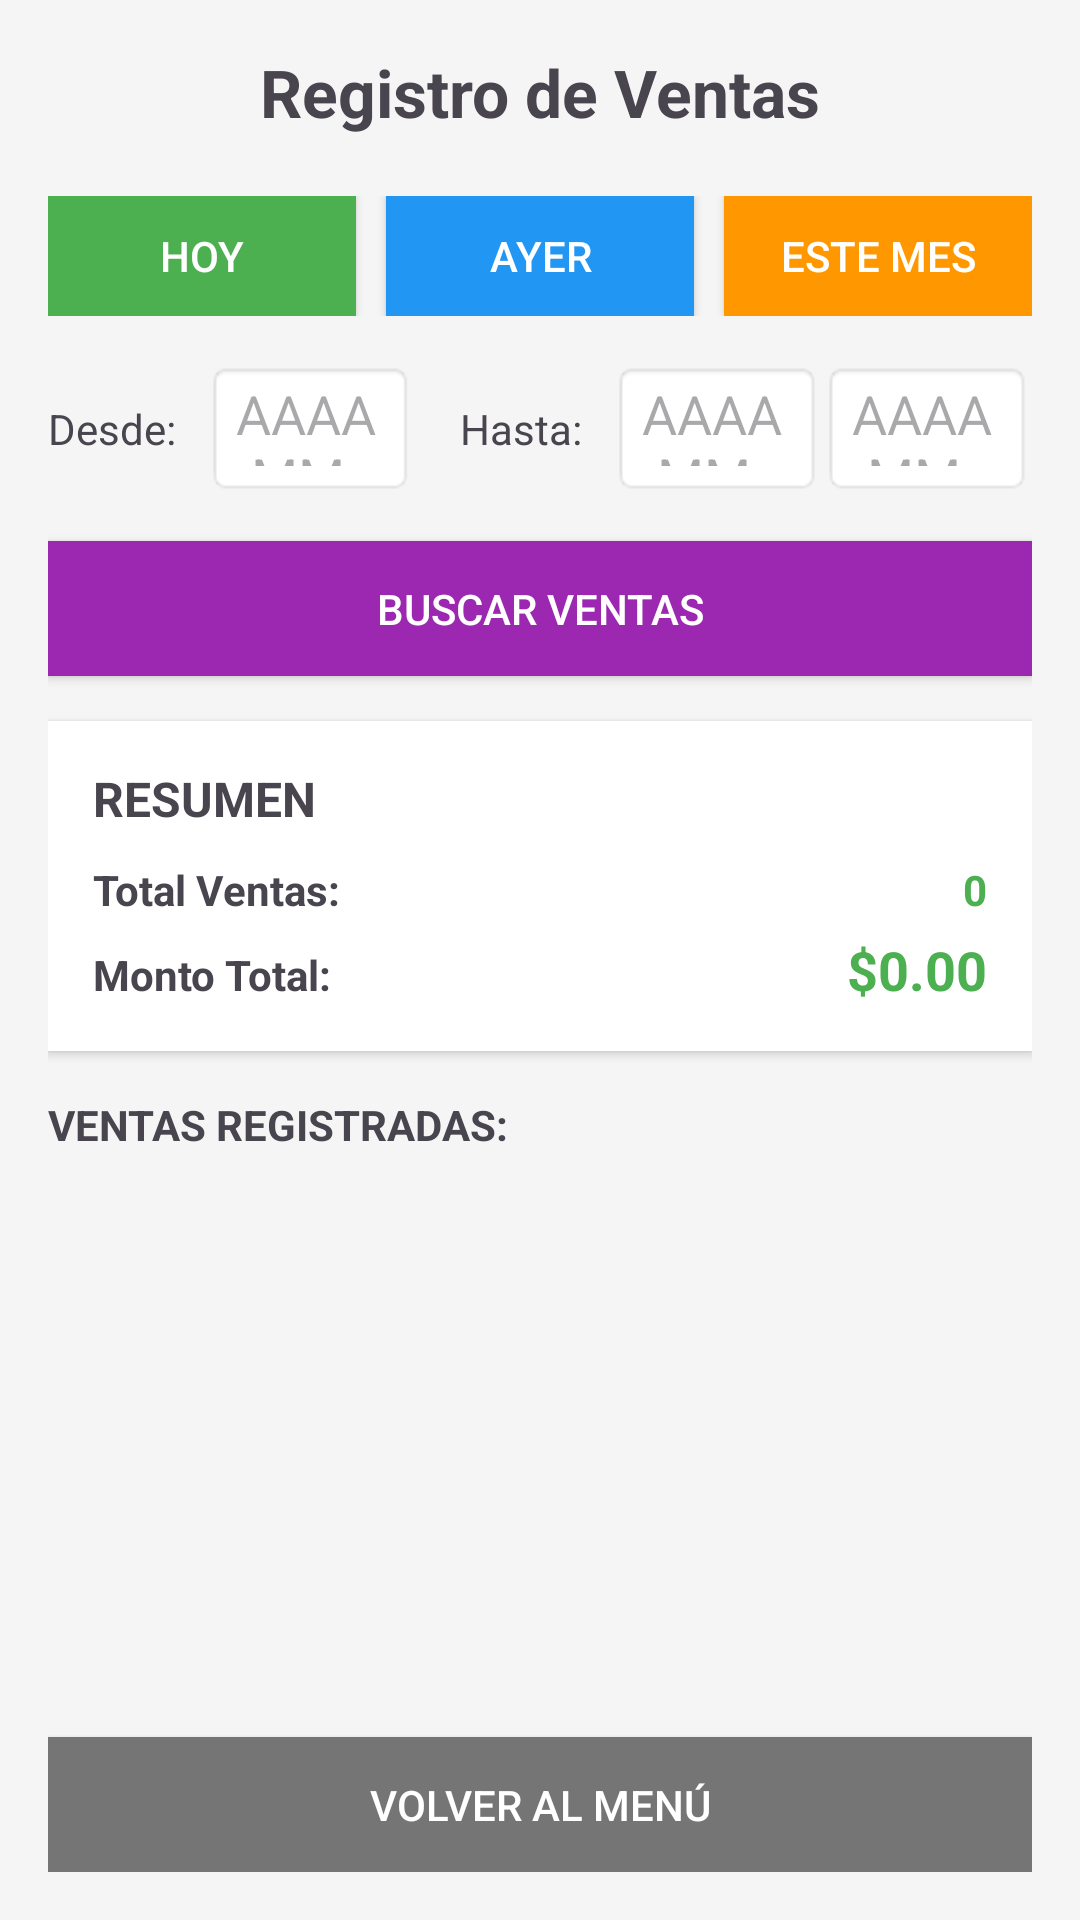

Write the Android layout XML for this screen, with the resource values it uses.
<!-- AndroidManifest.xml: activity theme Theme.Mezquite -->
<!-- res/layout/activity_registro_ventas.xml -->
<?xml version="1.0" encoding="utf-8"?>
<LinearLayout xmlns:android="http://schemas.android.com/apk/res/android"
    android:layout_width="match_parent"
    android:layout_height="match_parent"
    android:orientation="vertical"
    android:padding="16dp"
    android:background="#f5f5f5">



    
    <TextView
        android:layout_width="wrap_content"
        android:layout_height="wrap_content"
        android:text="Registro de Ventas"
        android:textSize="22sp"
        android:textStyle="bold"
        android:layout_gravity="center"
        android:layout_marginBottom="20dp"/>

    
    <LinearLayout
        android:layout_width="match_parent"
        android:layout_height="wrap_content"
        android:orientation="horizontal"
        android:layout_marginBottom="15dp">

        <Button
            android:id="@+id/btnHoy"
            android:layout_width="0dp"
            android:layout_height="40dp"
            android:layout_weight="1"
            android:text="HOY"
            android:textSize="14sp"
            android:background="#4CAF50"
            android:textColor="#FFFFFF"
            android:layout_marginRight="5dp"/>

        <Button
            android:id="@+id/btnAyer"
            android:layout_width="0dp"
            android:layout_height="40dp"
            android:layout_weight="1"
            android:text="AYER"
            android:textSize="14sp"
            android:background="#2196F3"
            android:textColor="#FFFFFF"
            android:layout_marginRight="5dp"
            android:layout_marginLeft="5dp"/>

        <Button
            android:id="@+id/btnMes"
            android:layout_width="0dp"
            android:layout_height="40dp"
            android:layout_weight="1"
            android:text="ESTE MES"
            android:textSize="14sp"
            android:background="#FF9800"
            android:textColor="#FFFFFF"
            android:layout_marginLeft="5dp"/>

    </LinearLayout>

    
    <LinearLayout
        android:layout_width="match_parent"
        android:layout_height="wrap_content"
        android:orientation="horizontal"
        android:layout_marginBottom="15dp">

        <TextView
            android:layout_width="wrap_content"
            android:layout_height="wrap_content"
            android:text="Desde:"
            android:layout_gravity="center_vertical"
            android:layout_marginRight="10dp"/>

        <EditText
            android:id="@+id/etFechaDesde"
            android:layout_width="0dp"
            android:layout_height="45dp"
            android:layout_weight="1"
            android:hint="AAAA-MM-DD"
            android:padding="10dp"
            android:background="@android:drawable/editbox_background"/>

        <TextView
            android:layout_width="wrap_content"
            android:layout_height="wrap_content"
            android:text="Hasta:"
            android:layout_gravity="center_vertical"
            android:layout_marginLeft="15dp"
            android:layout_marginRight="10dp"/>


        <EditText
            android:id="@+id/etFechaDesde"
            android:layout_width="0dp"
            android:layout_height="45dp"
            android:layout_weight="1"
            android:hint="AAAA-MM-DD"
            android:padding="10dp"
            android:background="@android:drawable/editbox_background"/>

        <EditText
            android:id="@+id/etFechaHasta"
            android:layout_width="0dp"
            android:layout_height="45dp"
            android:layout_weight="1"
            android:hint="AAAA-MM-DD"
            android:padding="10dp"
            android:background="@android:drawable/editbox_background"/>
    </LinearLayout>

    
    <Button
        android:id="@+id/btnBuscarVentas"
        android:layout_width="match_parent"
        android:layout_height="45dp"
        android:text="BUSCAR VENTAS"
        android:background="#9C27B0"
        android:textColor="#FFFFFF"
        android:layout_marginBottom="15dp"/>
    
    <LinearLayout
        android:layout_width="match_parent"
        android:layout_height="wrap_content"
        android:orientation="vertical"
        android:background="#FFFFFF"
        android:padding="15dp"
        android:elevation="2dp"
        android:layout_marginBottom="15dp">

        <TextView
            android:layout_width="wrap_content"
            android:layout_height="wrap_content"
            android:text="RESUMEN"
            android:textStyle="bold"
            android:textSize="16sp"
            android:layout_marginBottom="10dp"/>

        <LinearLayout
            android:layout_width="match_parent"
            android:layout_height="wrap_content"
            android:orientation="horizontal"
            android:layout_marginBottom="5dp">


            <TextView
                android:layout_width="0dp"
                android:layout_height="wrap_content"
                android:layout_weight="1"
                android:text="Total Ventas:"
                android:textStyle="bold"/>

            <TextView
                android:id="@+id/tvTotalVentas"
                android:layout_width="wrap_content"
                android:layout_height="wrap_content"
                android:text="0"
                android:textStyle="bold"
                android:textColor="#4CAF50"/>

        </LinearLayout>

        <LinearLayout
            android:layout_width="match_parent"
            android:layout_height="wrap_content"
            android:orientation="horizontal">

            <TextView
                android:layout_width="0dp"
                android:layout_height="wrap_content"
                android:layout_weight="1"
                android:text="Monto Total:"
                android:textStyle="bold"/>

            <TextView
                android:id="@+id/tvMontoTotal"
                android:layout_width="wrap_content"
                android:layout_height="wrap_content"
                android:text="$0.00"
                android:textStyle="bold"
                android:textColor="#4CAF50"
                android:textSize="18sp"/>

        </LinearLayout>

    </LinearLayout>

    
    <TextView
        android:layout_width="wrap_content"
        android:layout_height="wrap_content"
        android:text="VENTAS REGISTRADAS:"
        android:textStyle="bold"
        android:layout_marginBottom="10dp"/>

    <ListView
        android:id="@+id/listViewVentas"
        android:layout_width="match_parent"
        android:layout_height="0dp"
        android:layout_weight="1"
        android:layout_marginBottom="15dp"/>

    
    <Button
        android:id="@+id/btnVolverVentas"
        android:layout_width="match_parent"
        android:layout_height="45dp"
        android:text="VOLVER AL MENÚ"
        android:background="#757575"
        android:textColor="#FFFFFF"/>

</LinearLayout>
<!-- resources referenced by this layout -->
<resources>
  <style name="Theme.Mezquite" parent="Base.Theme.Mezquite" />
  <style name="Base.Theme.Mezquite" parent="Theme.Material3.DayNight.NoActionBar">
          <item name="colorPrimary">@color/colorPrimary</item>
          <item name="colorPrimaryDark">@color/colorPrimaryDark</item>
          <item name="colorAccent">@color/colorAccent</item>
  
          
          <item name="materialButtonStyle">@style/Widget.App.Button</item>
  
          
          <item name="cardViewStyle">@style/CardViewStyle</item>
      </style>
  <color name="colorPrimary">#1A5F7A</color>
  <color name="colorPrimaryDark">#0D3B4F</color>
  <color name="colorAccent">#FF9800</color>
  <style name="Widget.App.Button" parent="Widget.MaterialComponents.Button">
          <item name="backgroundTint">@color/colorPrimary</item>
          <item name="cornerRadius">12dp</item>
          <item name="android:textColor">@color/white</item>
          <item name="android:textSize">16sp</item>
          <item name="android:textStyle">bold</item>
      </style>
  <style name="CardViewStyle">
          <item name="cardCornerRadius">16dp</item>
          <item name="cardElevation">4dp</item>
          <item name="cardUseCompatPadding">true</item>
      </style>
  <color name="white">#FFFFFF</color>
</resources>
